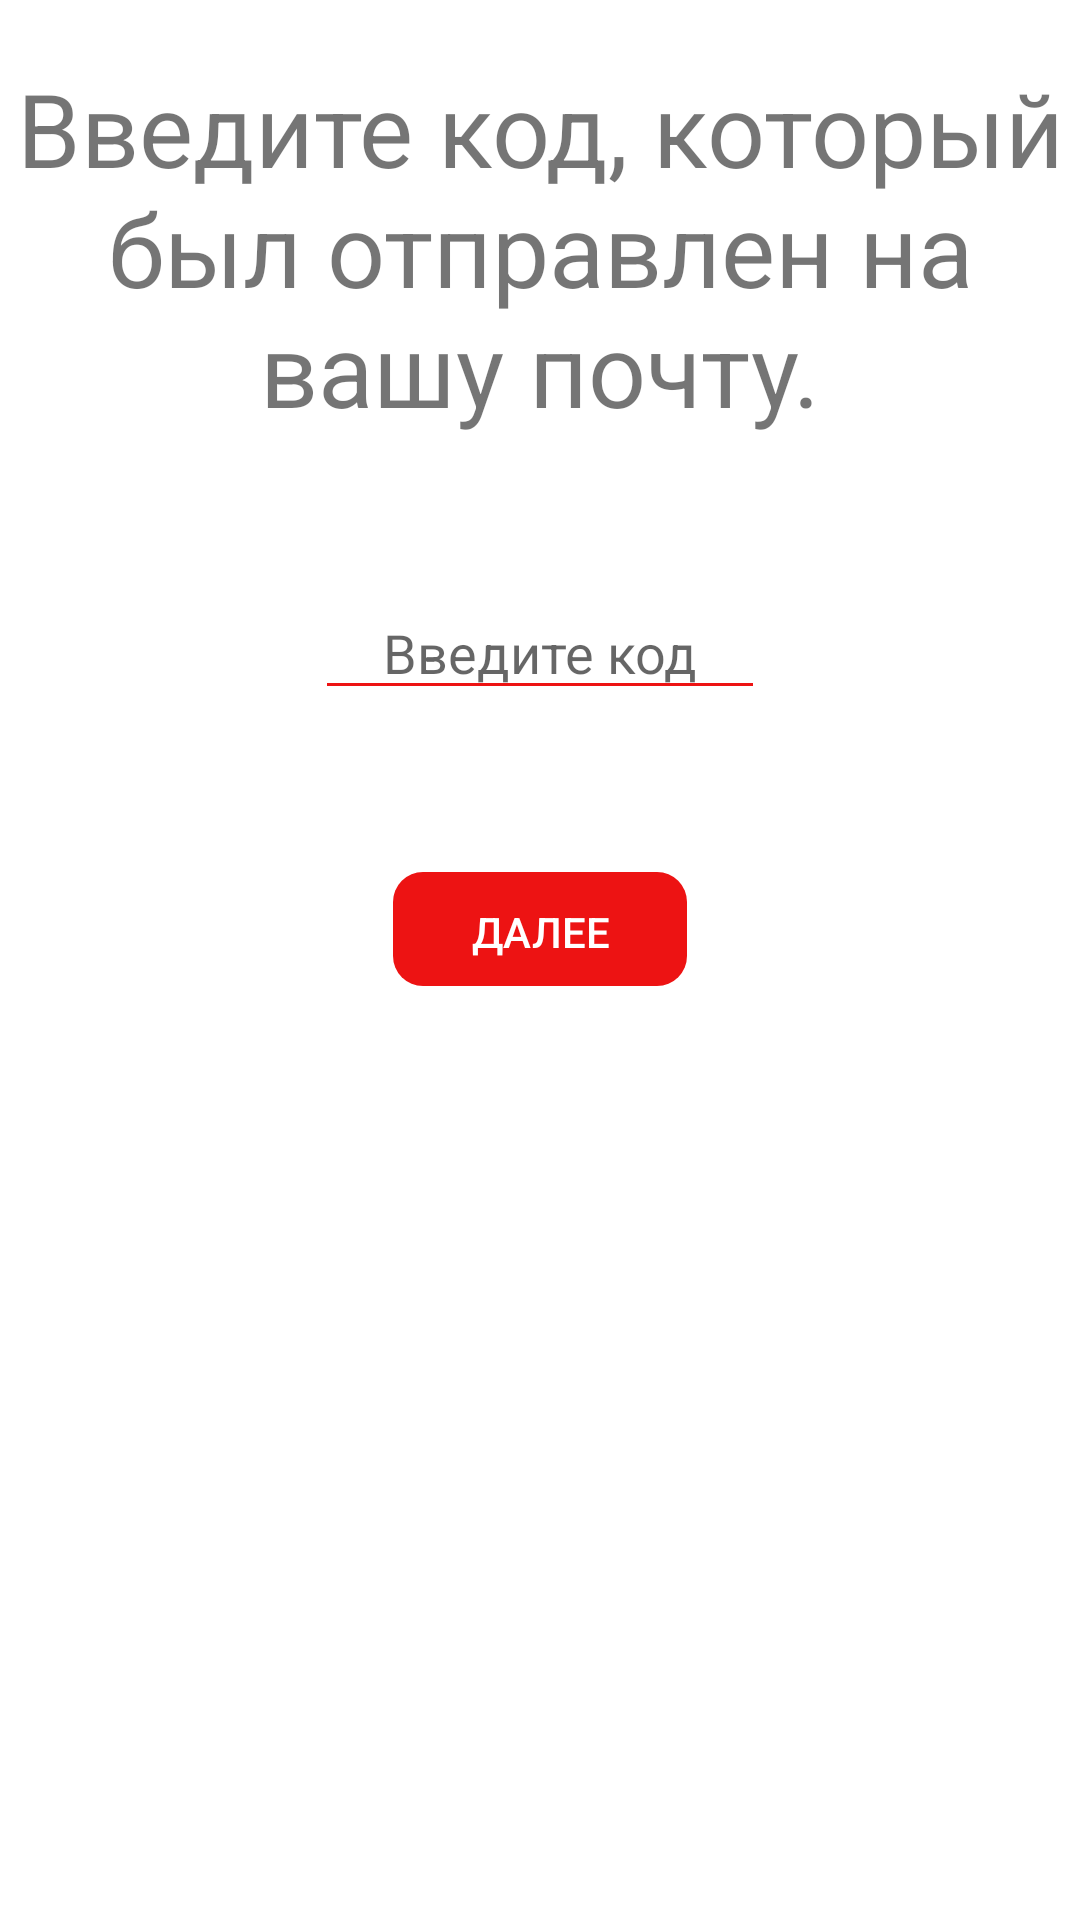

This screen was rendered from an Android layout file. Write that file and the resources it references.
<!-- AndroidManifest.xml: application theme AppTheme -->
<!-- res/layout/fragment_register_kod.xml -->
<?xml version="1.0" encoding="utf-8"?>
<LinearLayout xmlns:android="http://schemas.android.com/apk/res/android"
    android:layout_width="match_parent"
    android:layout_height="match_parent"
    android:orientation="vertical"
    android:background="@color/white">

    <TextView
        android:layout_width="match_parent"
        android:layout_height="wrap_content"
        android:layout_marginTop="20dp"
        android:gravity="center"
        android:text="@string/kod"
        android:textSize="34sp" />

    <EditText
        android:id="@+id/kod"
        android:layout_width="@dimen/register_kod_width"
        android:layout_height="wrap_content"
        android:layout_margin="@dimen/register_kod_margin"
        android:gravity="center_horizontal"
        android:layout_gravity="center_horizontal"
        android:hint="@string/vvedite_kod"
        android:backgroundTint="@color/colorPrimary"
        android:digits="@string/allowed_numbers"
        android:maxLength="4"
        android:inputType="number"/>

    <Button
        android:id="@+id/register_button_kod"
        style="@style/ButtonStyle"
        android:layout_width="wrap_content"
        android:layout_height="wrap_content"
        android:paddingLeft="30dp"
        android:paddingRight="30dp"
        android:layout_gravity="center_horizontal"
        android:text="@string/register" />
</LinearLayout>
<!-- resources referenced by this layout -->
<resources>
  <color name="colorPrimary">#ed1313</color>
  <color name="white">#FFFFFF</color>
  <dimen name="register_kod_margin">50dp</dimen>
  <dimen name="register_kod_width">150dp</dimen>
  <string name="allowed_numbers">0123456789</string>
  <string name="kod">Введите код, который был отправлен на вашу почту.</string>
  <string name="register">Далее</string>
  <string name="vvedite_kod">Введите код</string>
  <style name="ButtonStyle" parent="@style/Widget.AppCompat.Button.Colored">
          <item name="android:background">@drawable/share_button</item>
          <item name="android:textColor">@color/white</item>
          <item name="android:focusable">true</item>
          <item name="android:clickable">true</item>
          <item name="android:stateListAnimator" tools:targetApi="lollipop">@animator/button_animation</item>
          <item name="android:paddingLeft">10dp</item>
          <item name="android:paddingRight">10dp</item>
      </style>
  <style name="AppTheme" parent="Theme.AppCompat.Light.DarkActionBar">
          
          <item name="colorPrimary">@color/colorPrimary</item>
          <item name="colorPrimaryDark">@color/colorPrimaryDark</item>
          <item name="colorAccent">@color/colorAccent</item>
      </style>
  <!-- drawable share_button (drawable) -->
  <?xml version="1.0" encoding="utf-8"?>
  <inset xmlns:android="http://schemas.android.com/apk/res/android"
      xmlns:tools="http://schemas.android.com/tools"
      android:insetBottom="6dp"
      android:insetLeft="4dp"
      android:insetRight="4dp"
      android:insetTop="4dp">
      <ripple android:color="?attr/colorControlHighlight"
          tools:targetApi="lollipop">
          <item>
              <shape android:shape="rectangle"
                  android:tint="@color/colorPrimary">
                  <corners android:radius="10dp"/>
                  <solid android:color="@color/colorPrimaryDark"/>
                  <padding android:top="9dp"></padding>
                  <padding android:bottom="7dp"></padding>
              </shape>
          </item>
      </ripple>
  </inset>
  <color name="colorPrimaryDark">#b30000</color>
  <color name="colorAccent">#03DAC5</color>
</resources>
